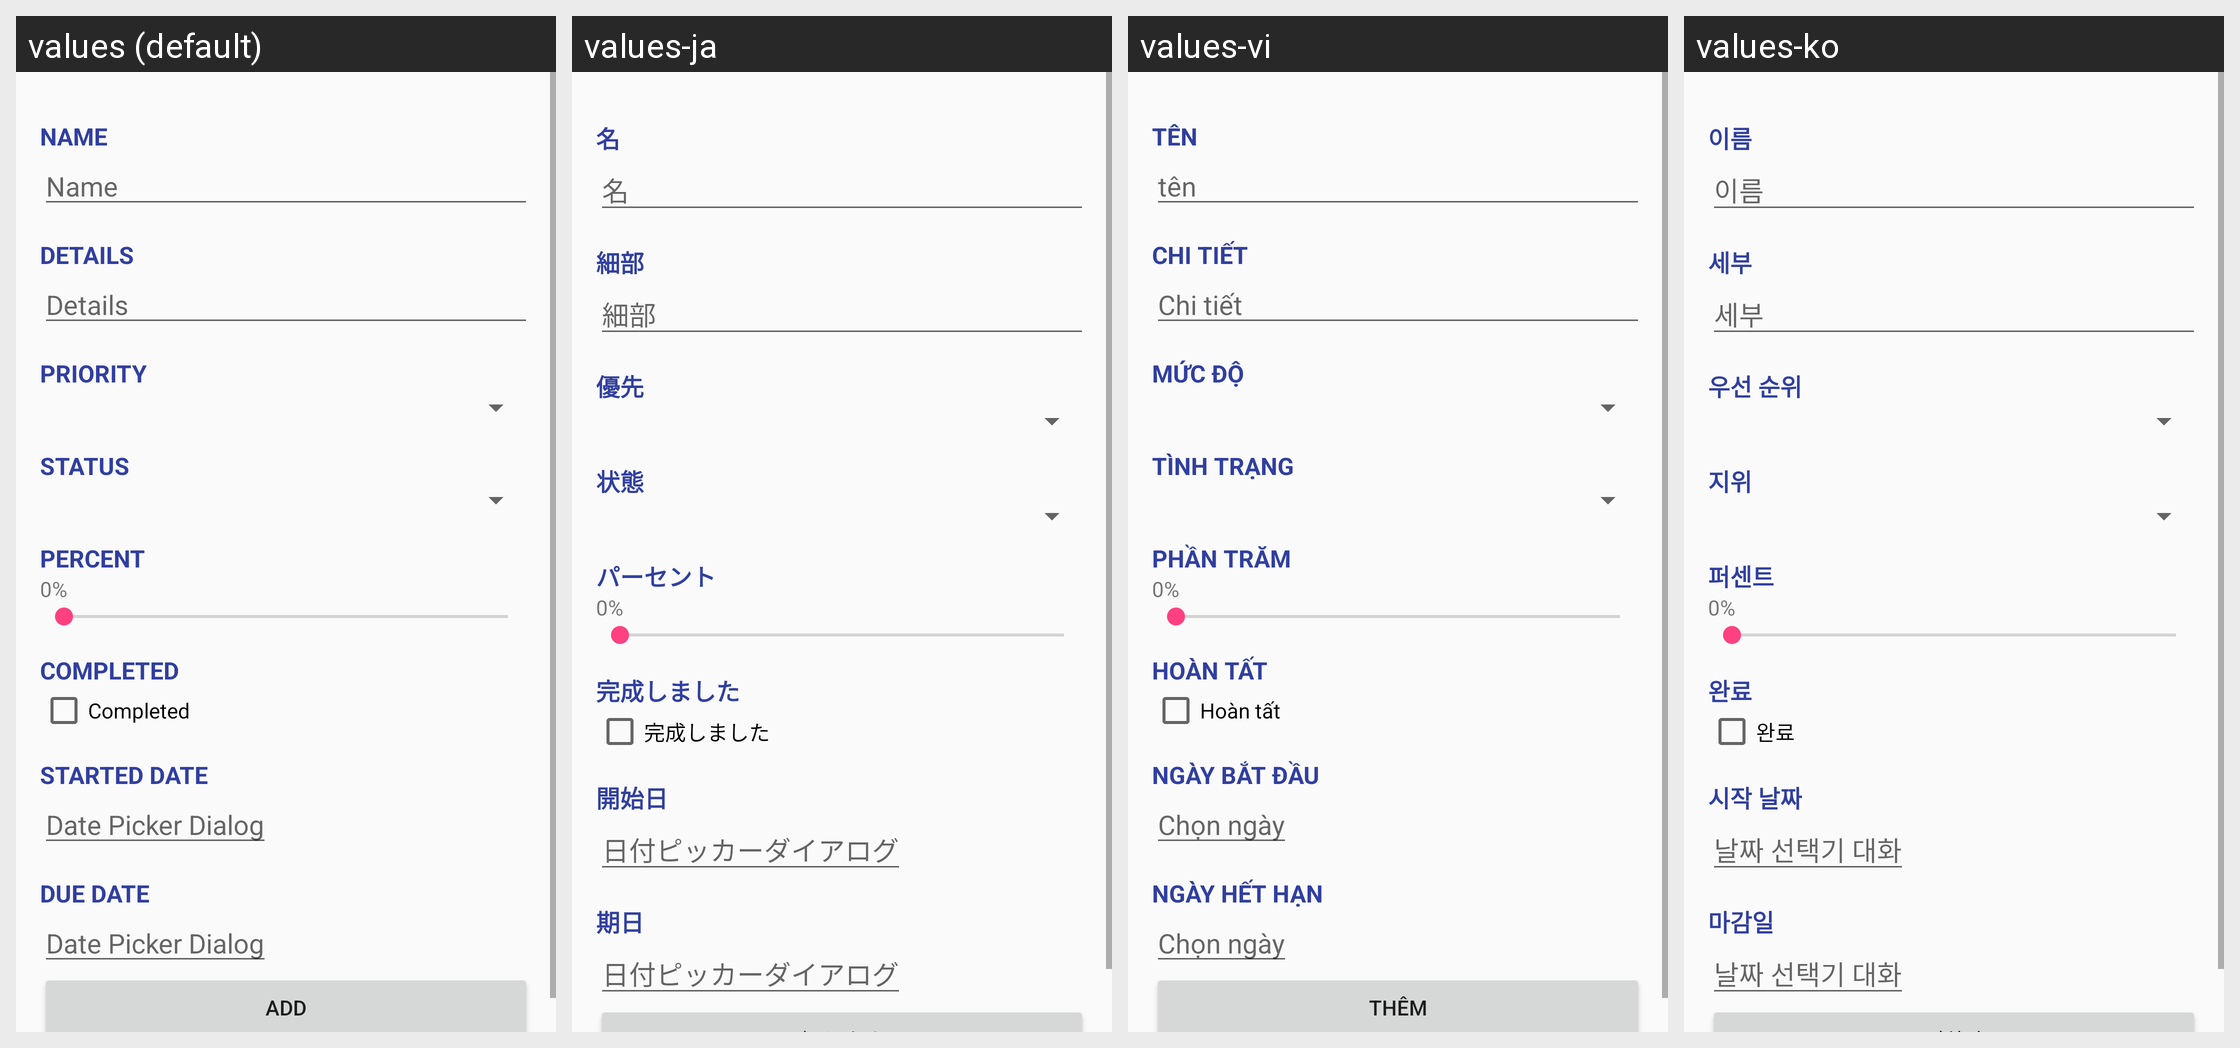

Strings drawn on this Android screen and how each of the app's shown locales translates them:
Android screen res/layout/activity_add.xml rendered under 4 locales, left to right: values (default), values-ja, values-vi, values-ko. Device: Nexus 5 (rendered at 1080×1920; each locale shown at half size, 540×960, under a caption strip naming it); theme AppTheme.
Strings drawn on this screen, with the default value and each locale's value (text and hints the layout hard-codes, and strings that could not be matched under every locale, appear in the picture but are not listed):

text_name
  values: Name
  values-ja: 名
  values-vi: tên
  values-ko: 이름

text_details
  values: Details
  values-ja: 細部
  values-vi: Chi tiết
  values-ko: 세부

text_priority
  values: Priority
  values-ja: 優先
  values-vi: Mức độ
  values-ko: 우선 순위

text_status
  values: Status
  values-ja: 状態
  values-vi: Tình trạng
  values-ko: 지위

text_percent
  values: Percent
  values-ja: パーセント
  values-vi: Phần trăm
  values-ko: 퍼센트

text_percent_0
  values: 0%
  values-ja: 0%
  values-vi: 0%
  values-ko: 0%

text_completed
  values: Completed
  values-ja: 完成しました
  values-vi: Hoàn tất
  values-ko: 완료

text_started_date
  values: Started date
  values-ja: 開始日
  values-vi: Ngày bắt đầu
  values-ko: 시작 날짜

text_date_picker
  values: Date Picker Dialog
  values-ja: 日付ピッカーダイアログ
  values-vi: Chọn ngày
  values-ko: 날짜 선택기 대화

text_due_date
  values: Due date
  values-ja: 期日
  values-vi: Ngày hết hạn
  values-ko: 마감일
